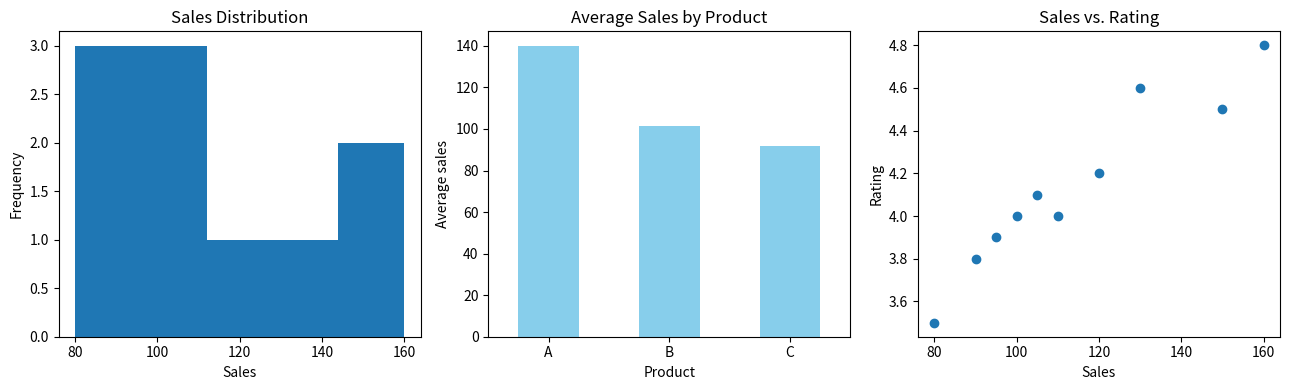

This chart was generated by the following Python code:
# Monday Test: Visualization and EDA
# Inspect data, create charts, and summarize findings.

import pandas as pd
import matplotlib.pyplot as plt

# Create a sample dataset.
df = pd.DataFrame({
	"Product": ["A", "B", "A", "C", "B", "A", "C", "B", "A", "C"],
	"Sales": [120, 90, 150, 80, 110, 130, 95, 105, 160, 100],
	"Rating": [4.2, 3.8, 4.5, 3.5, 4.0, 4.6, 3.9, 4.1, 4.8, 4.0],
})

# Inspect the dataset.
print("First five rows:\n", df.head())
print("\nSummary statistics:\n", df.describe())
print("\nMissing values:\n", df.isnull().sum())

fig, axes = plt.subplots(1, 3, figsize=(13, 4))
df["Sales"].plot(kind="hist", bins=5, ax=axes[0], title="Sales Distribution")
axes[0].set_xlabel("Sales")

df.groupby("Product")["Sales"].mean().plot(
	kind="bar", ax=axes[1], title="Average Sales by Product", color="skyblue"
)
axes[1].set_ylabel("Average sales")
axes[1].tick_params(axis="x", rotation=0)

axes[2].scatter(df["Sales"], df["Rating"])
axes[2].set(title="Sales vs. Rating", xlabel="Sales", ylabel="Rating")
plt.tight_layout()
plt.show()

average_sales = df.groupby("Product")["Sales"].mean()
best_product = average_sales.idxmax()
print(f"\nFindings: Product {best_product} has the highest average sales ({average_sales.max():.1f}).")
print(f"Overall average sales: {df['Sales'].mean():.1f}")
print(f"Overall average rating: {df['Rating'].mean():.2f}")
